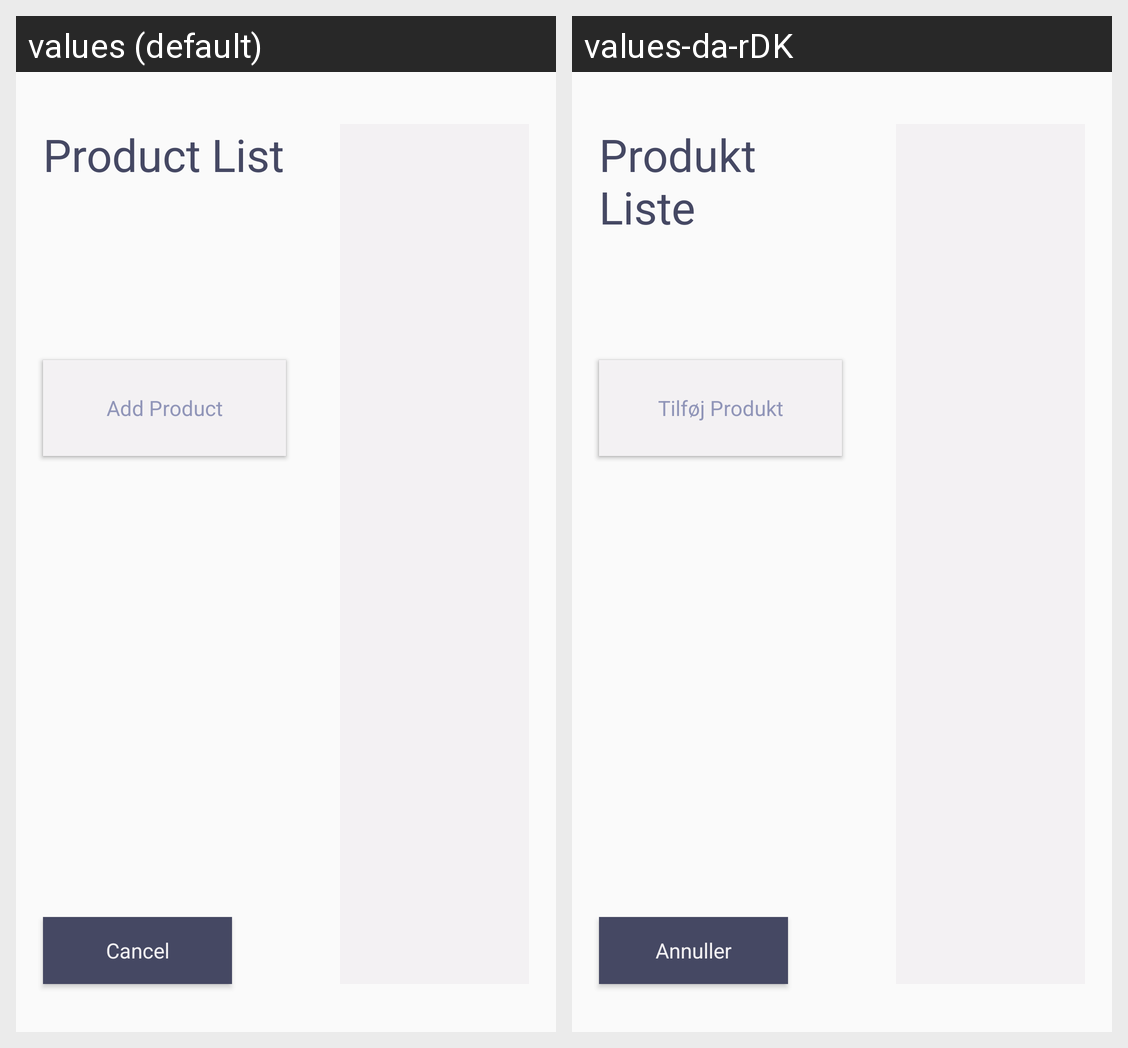

Translations of the strings shown on this Android screen, per locale in the grid:
Android screen res/layout/fragment_product_settings.xml rendered under 2 locales, left to right: values (default), values-da-rDK. Device: Nexus 5 (rendered at 1080×1920; each locale shown at half size, 540×960, under a caption strip naming it); theme AppTheme.
Strings drawn on this screen, with the default value and each locale's value (text and hints the layout hard-codes, and strings that could not be matched under every locale, appear in the picture but are not listed):

categoryEditBtn
  values: Edit Category
  values-da-rDK: Ret Kategori

productAddBtn
  values: Add Product
  values-da-rDK: Tilføj Produkt

productSettingsCancelBtn
  values: Cancel
  values-da-rDK: Annuller

productSettingsList
  values: Product List
  values-da-rDK: Produkt Liste
